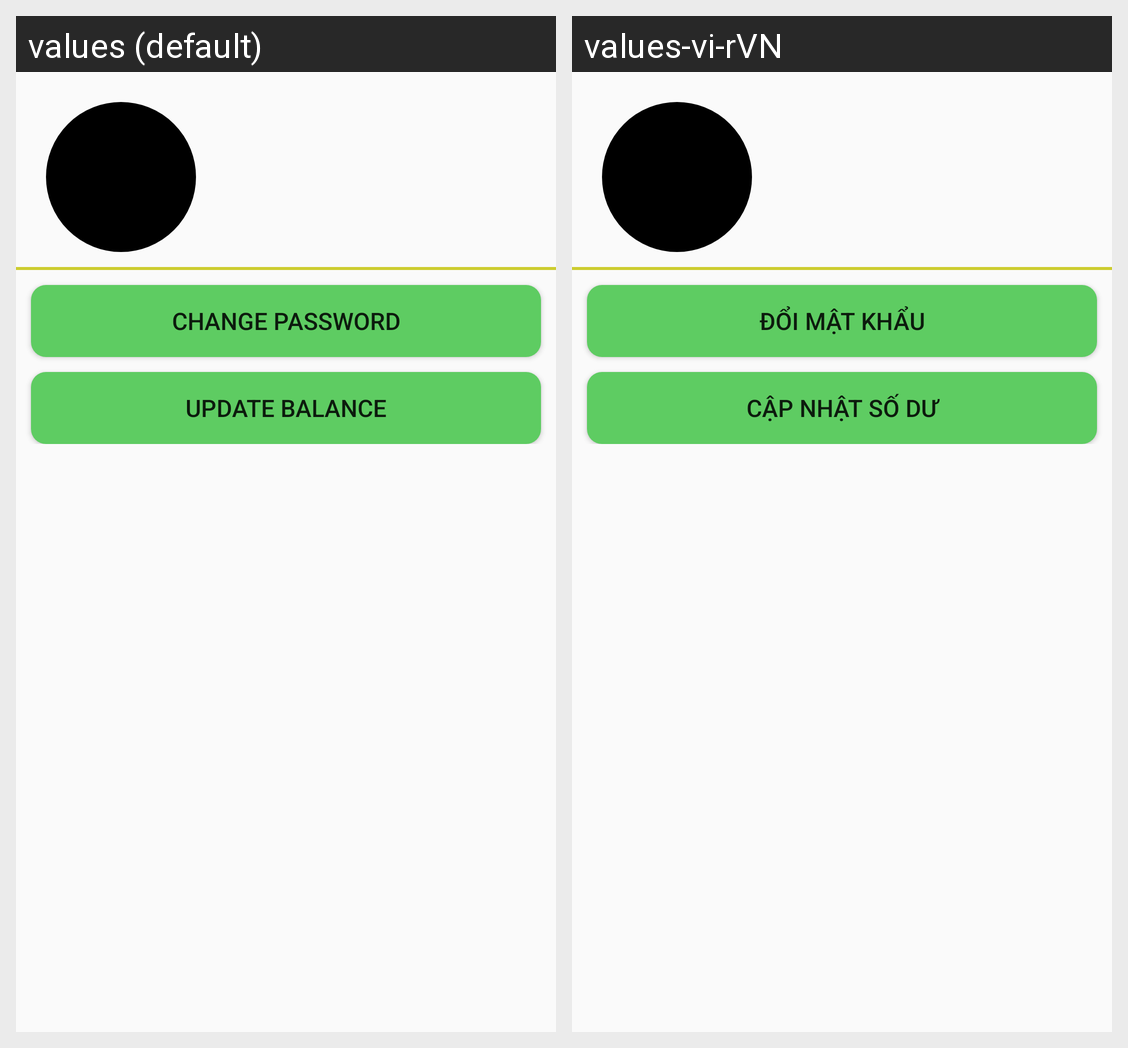

Translations of the strings shown on this Android screen, per locale in the grid:
Android screen res/layout/activity_information_user.xml rendered under 2 locales, left to right: values (default), values-vi-rVN. Device: Nexus 5 (rendered at 1080×1920; each locale shown at half size, 540×960, under a caption strip naming it); theme AppTheme.
Strings drawn on this screen, with the default value and each locale's value (text and hints the layout hard-codes, and strings that could not be matched under every locale, appear in the picture but are not listed):

change_password
  values: Change Password
  values-vi-rVN: Đổi mật khẩu

update_balance
  values: Update Balance
  values-vi-rVN: Cập nhật số dư
